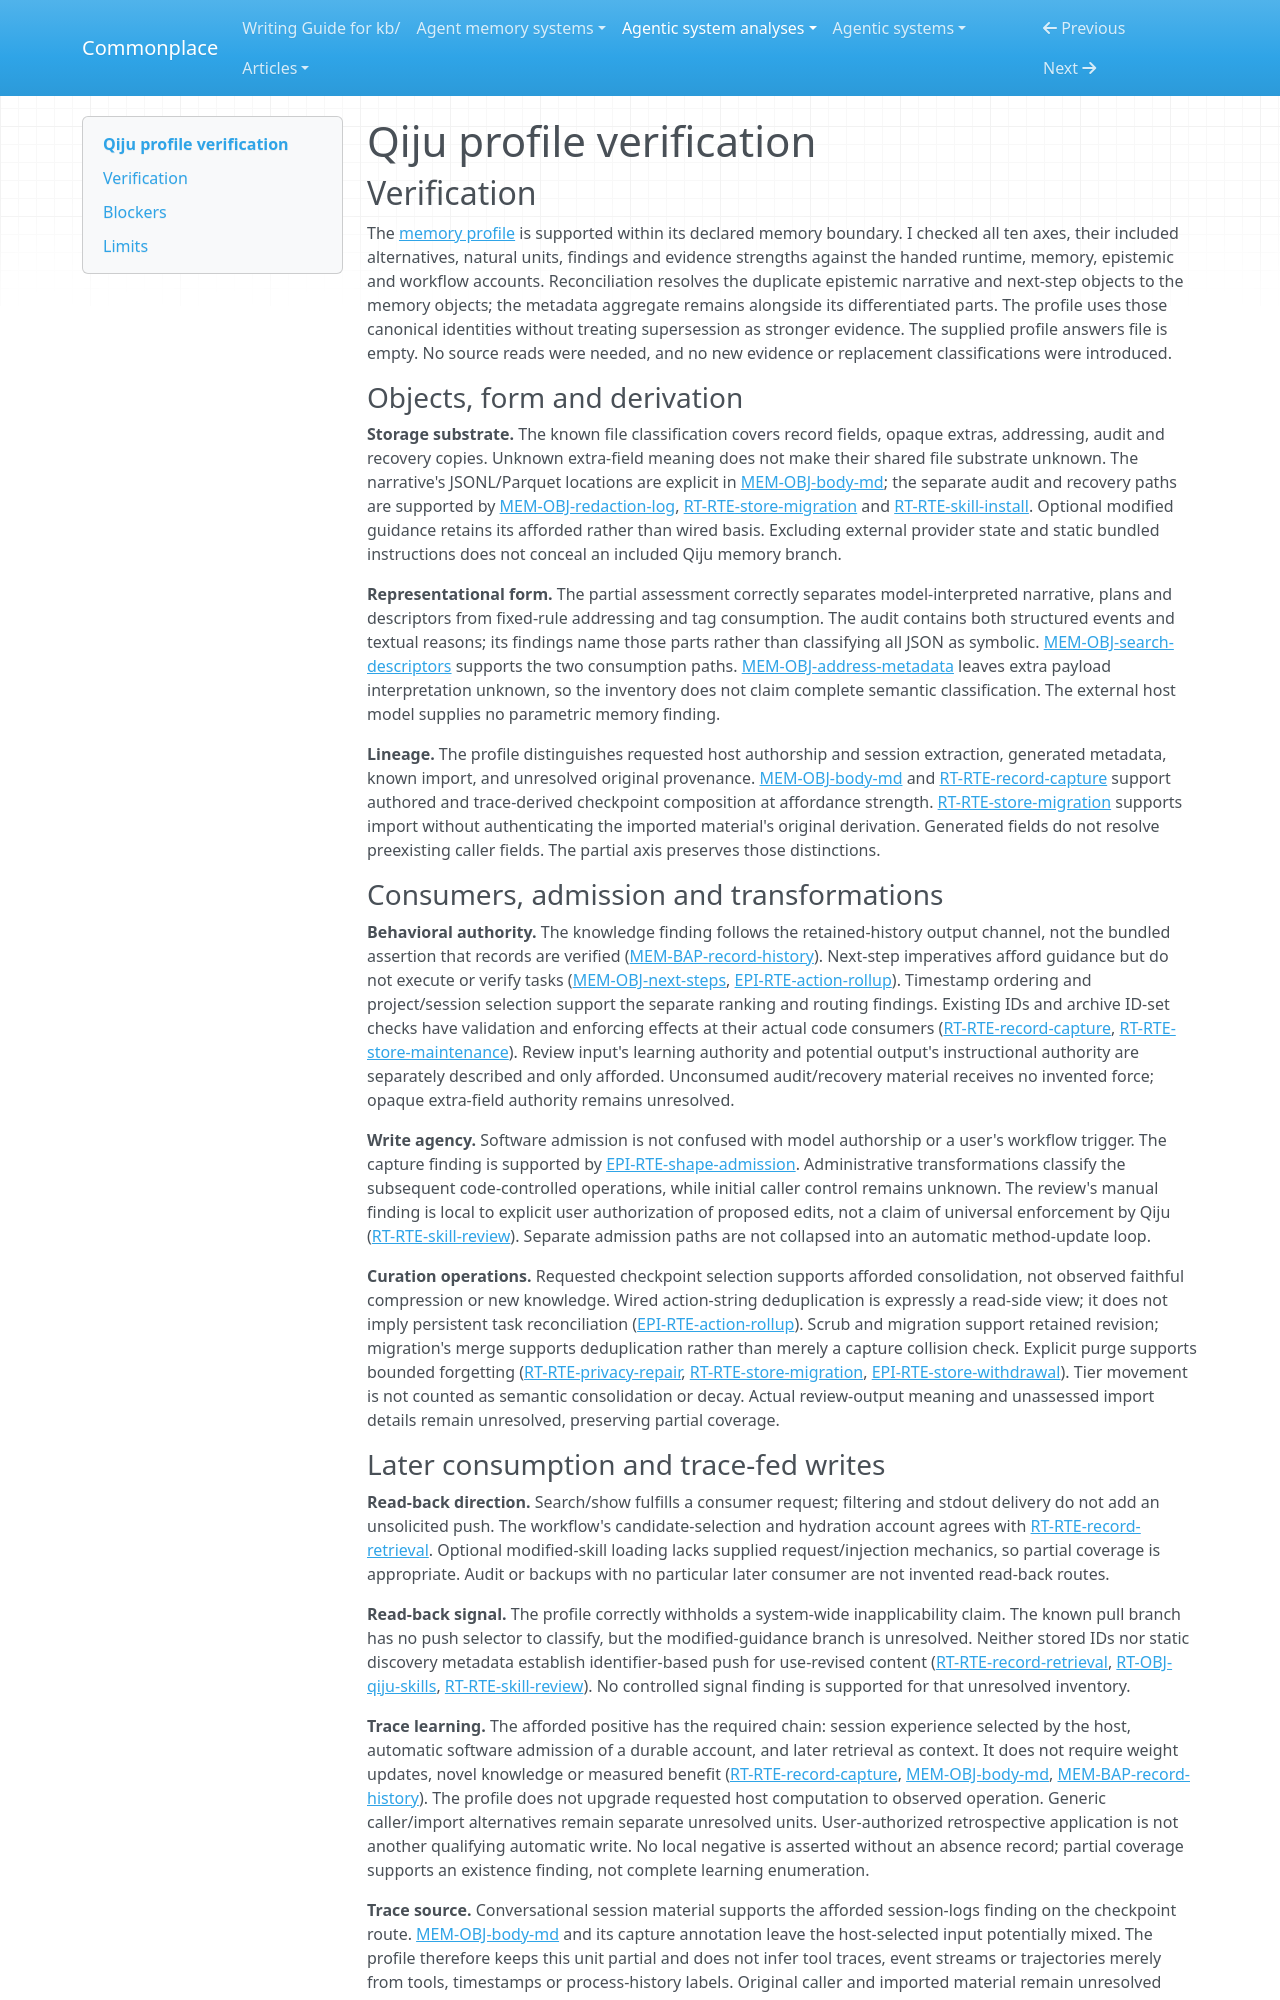

repository: zby/commonplace · page: agentic-system-analyses/retained/jasonshrepo--qiju/profile-verification/index.html · generator: mkdocs

---
type: agentic-system-analyses/types/agentic-system-verification.md
description: "Independent verification of Qiju's memory profile against accepted records at the frozen source boundary."
run-id: AAS-2026-11-08-qiju-1a12c31c13d1-01
reviewed-boundary: a5ea9db29262ce7ec514cdc1dc5c5d017a6a3f89
---

# Qiju profile verification

## Verification

The [memory profile](memory-profile.md#comparison-rationale) is supported within its declared memory boundary. I checked all ten axes, their included alternatives, natural units, findings and evidence strengths against the handed runtime, memory, epistemic and workflow accounts. Reconciliation resolves the duplicate epistemic narrative and next-step objects to the memory objects; the metadata aggregate remains alongside its differentiated parts. The profile uses those canonical identities without treating supersession as stronger evidence. The supplied profile answers file is empty. No source reads were needed, and no new evidence or replacement classifications were introduced.

### Objects, form and derivation

**Storage substrate.** The known file classification covers record fields, opaque extras, addressing, audit and recovery copies. Unknown extra-field meaning does not make their shared file substrate unknown. The narrative's JSONL/Parquet locations are explicit in [MEM-OBJ-body-md](memory.md#mem-obj-body-md); the separate audit and recovery paths are supported by [MEM-OBJ-redaction-log](memory.md#mem-obj-redaction-log), [RT-RTE-store-migration](runtime.md#rt-rte-store-migration) and [RT-RTE-skill-install](runtime.md#rt-rte-skill-install). Optional modified guidance retains its afforded rather than wired basis. Excluding external provider state and static bundled instructions does not conceal an included Qiju memory branch.

**Representational form.** The partial assessment correctly separates model-interpreted narrative, plans and descriptors from fixed-rule addressing and tag consumption. The audit contains both structured events and textual reasons; its findings name those parts rather than classifying all JSON as symbolic. [MEM-OBJ-search-descriptors](memory.md#mem-obj-search-descriptors) supports the two consumption paths. [MEM-OBJ-address-metadata](memory.md#mem-obj-address-metadata) leaves extra payload interpretation unknown, so the inventory does not claim complete semantic classification. The external host model supplies no parametric memory finding.

**Lineage.** The profile distinguishes requested host authorship and session extraction, generated metadata, known import, and unresolved original provenance. [MEM-OBJ-body-md](memory.md#mem-obj-body-md) and [RT-RTE-record-capture](runtime.md#rt-rte-record-capture) support authored and trace-derived checkpoint composition at affordance strength. [RT-RTE-store-migration](runtime.md#rt-rte-store-migration) supports import without authenticating the imported material's original derivation. Generated fields do not resolve preexisting caller fields. The partial axis preserves those distinctions.

### Consumers, admission and transformations

**Behavioral authority.** The knowledge finding follows the retained-history output channel, not the bundled assertion that records are verified ([MEM-BAP-record-history](memory.md#mem-bap-record-history)). Next-step imperatives afford guidance but do not execute or verify tasks ([MEM-OBJ-next-steps](memory.md#mem-obj-next-steps), [EPI-RTE-action-rollup](epistemic.md#epi-rte-action-rollup)). Timestamp ordering and project/session selection support the separate ranking and routing findings. Existing IDs and archive ID-set checks have validation and enforcing effects at their actual code consumers ([RT-RTE-record-capture](runtime.md#rt-rte-record-capture), [RT-RTE-store-maintenance](runtime.md#rt-rte-store-maintenance)). Review input's learning authority and potential output's instructional authority are separately described and only afforded. Unconsumed audit/recovery material receives no invented force; opaque extra-field authority remains unresolved.

**Write agency.** Software admission is not confused with model authorship or a user's workflow trigger. The capture finding is supported by [EPI-RTE-shape-admission](epistemic.md#epi-rte-shape-admission). Administrative transformations classify the subsequent code-controlled operations, while initial caller control remains unknown. The review's manual finding is local to explicit user authorization of proposed edits, not a claim of universal enforcement by Qiju ([RT-RTE-skill-review](runtime.md#rt-rte-skill-review)). Separate admission paths are not collapsed into an automatic method-update loop.

**Curation operations.** Requested checkpoint selection supports afforded consolidation, not observed faithful compression or new knowledge. Wired action-string deduplication is expressly a read-side view; it does not imply persistent task reconciliation ([EPI-RTE-action-rollup](epistemic.md#epi-rte-action-rollup)). Scrub and migration support retained revision; migration's merge supports deduplication rather than merely a capture collision check. Explicit purge supports bounded forgetting ([RT-RTE-privacy-repair](runtime.md#rt-rte-privacy-repair), [RT-RTE-store-migration](runtime.md#rt-rte-store-migration), [EPI-RTE-store-withdrawal](epistemic.md#epi-rte-store-withdrawal)). Tier movement is not counted as semantic consolidation or decay. Actual review-output meaning and unassessed import details remain unresolved, preserving partial coverage.
